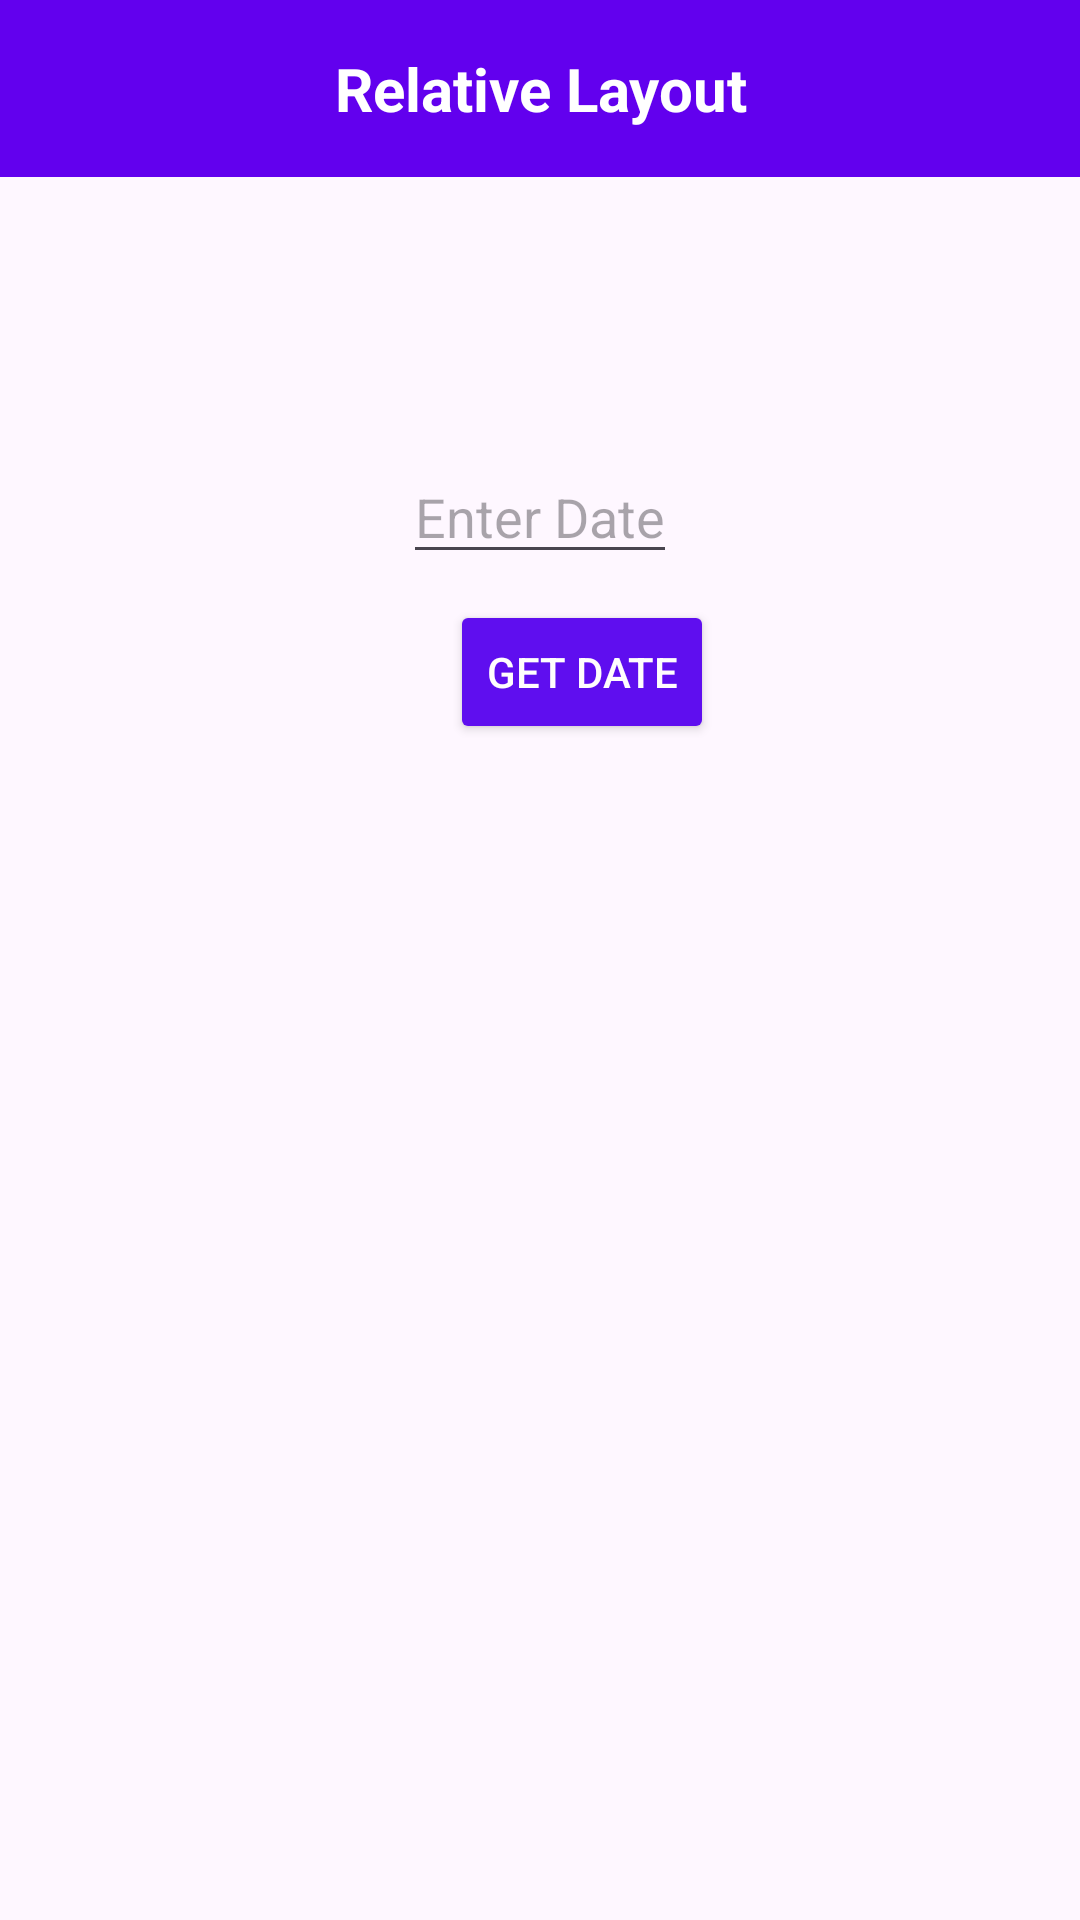

Write the Android layout XML for this screen, with the resource values it uses.
<!-- AndroidManifest.xml: application theme Theme.TugasBKPM -->
<!-- res/layout/relative_layout.xml -->
<?xml version="1.0" encoding="utf-8"?>
<RelativeLayout xmlns:android="http://schemas.android.com/apk/res/android"
    xmlns:app="http://schemas.android.com/apk/res-auto"
    xmlns:tools="http://schemas.android.com/tools"
    android:orientation="vertical"
    android:layout_width="match_parent"
    android:layout_height="match_parent">

    <TextView
        android:id="@+id/textViewTitle"
        android:layout_width="match_parent"
        android:layout_height="wrap_content"
        android:background="@color/purple_500"
        android:padding="16dp"
        android:text="Relative Layout"
        android:textAlignment="center"
        android:textColor="#fff"
        android:textSize="20sp"
        android:textStyle="bold"/>
    <EditText
        android:id="@+id/editText1"
        android:layout_width="wrap_content"
        android:layout_height="wrap_content"
        android:layout_centerHorizontal="true"
        android:layout_marginTop="150dp"
        android:hint="Enter Date"
        android:inputType="date" />


    <Button
        android:id="@+id/button1"
        android:layout_width="wrap_content"
        android:layout_height="wrap_content"
        android:layout_marginLeft="150dp"
        android:layout_marginTop="200dp"
        android:backgroundTint="#5F0EEF"
        android:text="Get Date"
        android:textColor="#FFFDFD"
        android:textColorHighlight="#1D1C1C" />

    <TextView
        android:id="@+id/textview1"
        android:layout_width="wrap_content"
        android:layout_height="wrap_content"
        android:layout_below="@+id/button1"
        android:layout_centerHorizontal="true"
        android:layout_marginTop="20dp"
        android:textSize="18sp"/>
</RelativeLayout>
<!-- resources referenced by this layout -->
<resources>
  <color name="purple_500">#FF6200EE</color>
  <style name="Theme.TugasBKPM" parent="Theme.Material3.Light.NoActionBar">
  
          <item name="colorPrimary">@color/colorPrimary</item>
          <item name="colorPrimaryVariant">@color/colorPrimaryDark</item>
          <item name="colorOnPrimary">@color/colorAccent</item>
      </style>
  <color name="colorPrimary">#F50057</color>
  <color name="colorPrimaryDark">#C51165</color>
  <color name="colorAccent">#FFFFFF</color>
</resources>
